Run: headless pygame with SDL's dummy video driver; simulated clock (each Clock.tick advances the game by its frame time, no real sleeping); random seed 0; keys injected as events and as key.get_pressed() state; no mouse input.
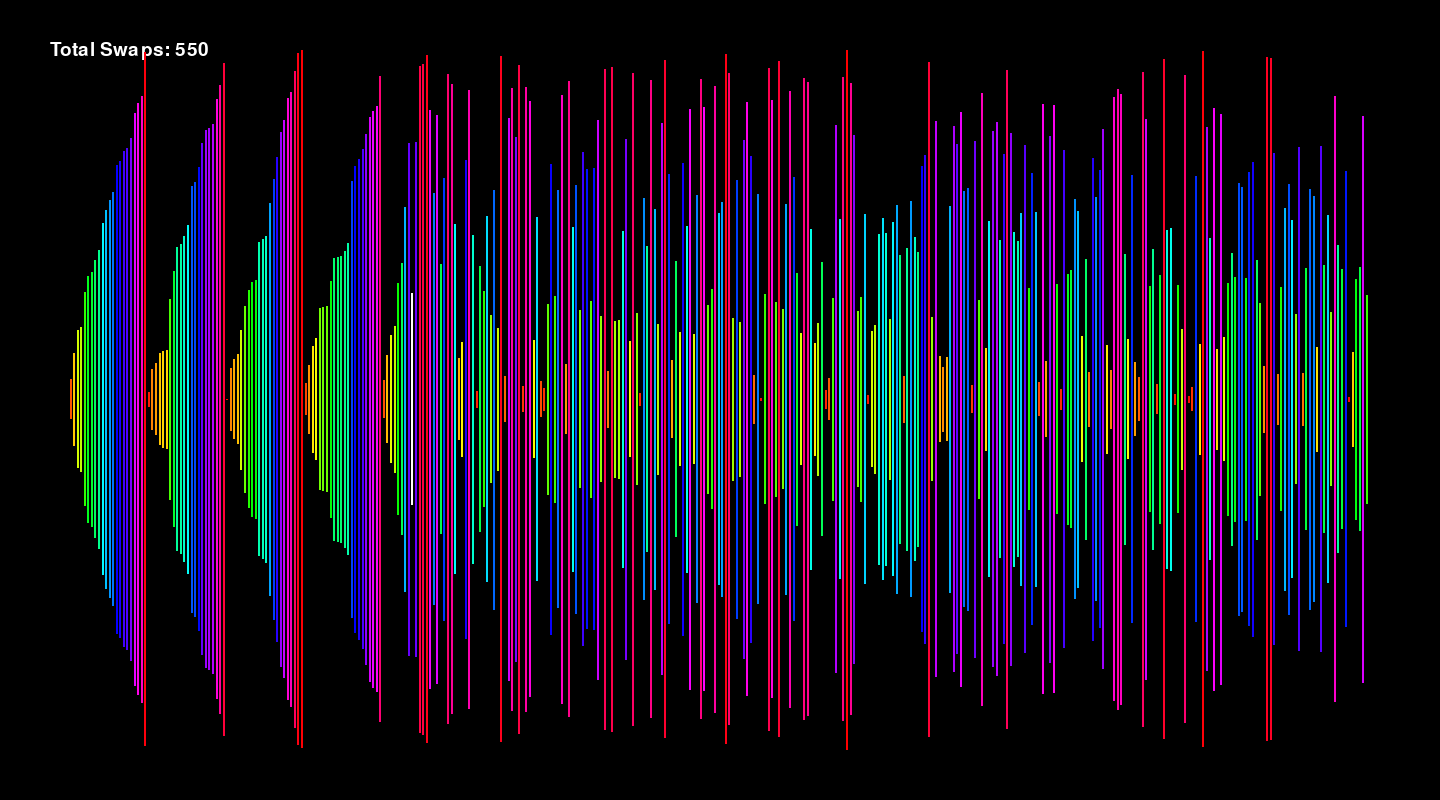
Frame 1 of 2 · flips 1–60 · no input
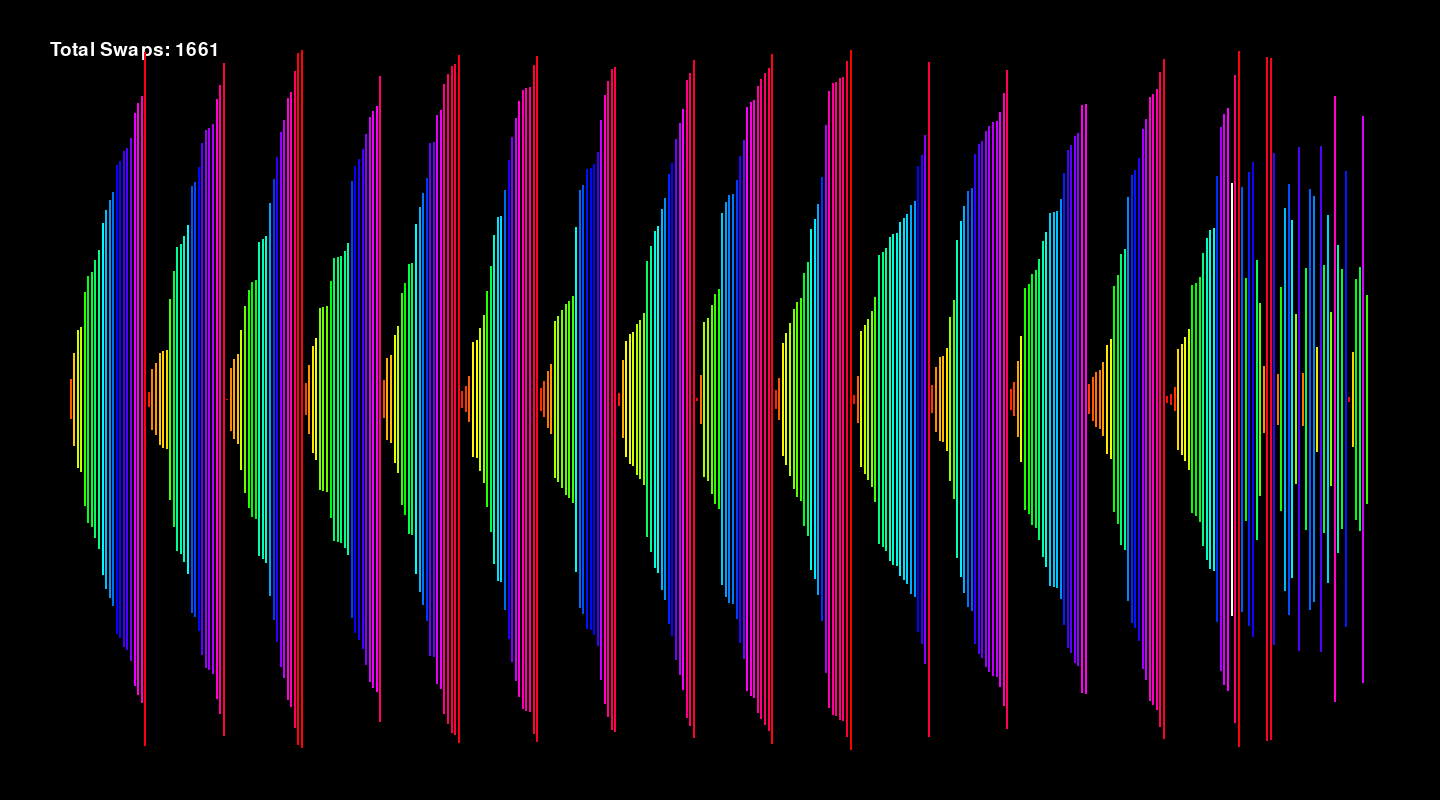
Frame 2 of 2 · flips 61–180 · tapped SPACE, RETURN · held RIGHT (→), D

The pygame program that drew these frames:

import pygame
import sys
import random
import time
import math
pygame.font.init()
pygame.init()
pointer=0
rounds=0
swaps=0
run_size=0
screen = pygame.display.set_mode((1440, 800))
start_time = pygame.time.get_ticks()
how_many = 365
minrun=how_many
insert=False
while minrun>32:
    minrun//=2
my_list=[]
aux=[]
for i in range(how_many):
    item=random.randint(1,how_many)
    while item in my_list:
        item=random.randint(1,how_many)
    my_list.append(item)
color = pygame.Color(0, 0, 0)
clock = pygame.time.Clock()
delta_time = 0.1
running = True
total_w = 1300
bar_w = total_w / how_many
x_offset = (1440 - total_w) / 2
font_style = pygame.font.SysFont("Arial", 28)
start_clock = time.perf_counter()
while running:
    screen.fill((0, 0, 0))
    text_surface = font_style.render(f"Total Swaps: {swaps}", True, (255, 255, 255))
    screen.blit(text_surface, (50, 40))
    where_at = 0
    for i in range(how_many):
        num=my_list[where_at]
        colorvar = (360 * (num - 1)) / (how_many - 1)
        if where_at==pointer:
            color.hsva = (0, 0, 100, 100)
        else:
            color.hsva = (colorvar % 360, 100, 100, 100)
        bar_h = (num / how_many) * 700
        pygame.draw.rect(screen, color, (x_offset + (where_at * bar_w), (800 - bar_h)/2,  max(1, bar_w - 1), bar_h))
        where_at += 1
    for event in pygame.event.get():
        if event.type == pygame.QUIT:
            running = False
    pygame.display.flip()
    clock.tick(120)
    for idkvar in range(20):
        if pointer >= how_many - 1 and not insert:
            if not asc:
                run_start = (pointer // minrun) * minrun
                my_list[run_start:pointer+1] = reversed(my_list[run_start:pointer+1])
                swaps += 1
            insert = True
            break
        if pointer/minrun==pointer//minrun:
            if my_list[pointer]<my_list[pointer+1]:
                asc=True
            else:
                asc=False
            run_size=1
            pointer+=1
            if pointer//(minrun*2)==pointer/(minrun*2):
                merging=True
        elif not insert:
            if asc:
                if my_list[pointer]<=my_list[pointer+1]:
                    run_size+=1
                else:
                    insert=True
            else:
                if my_list[pointer]>=my_list[pointer+1]:
                    run_size+=1
                else:
                    run_start = (pointer // minrun) * minrun
                    my_list[run_start:pointer+1] = reversed(my_list[run_start:pointer+1])
                    swaps += 1
                    insert=True
            pointer+=1
        else:
            if pointer<how_many:
                if my_list[pointer-1]<my_list[pointer]:
                    pointer+=1
                    if pointer % minrun == 0:
                        insert = False
                else:
                    my_list[pointer-1], my_list[pointer] = my_list[pointer], my_list[pointer-1]
                    swaps+=1
                    run_start = (pointer // minrun) * minrun
                    if pointer > run_start + 1:
                        pointer-=1
                    else:
                        pointer+=1
            elif merging:
                continue
            else:
                running = False
                break
print(swaps)
print(time.perf_counter() - start_clock)
pygame.quit()
sys.exit()
